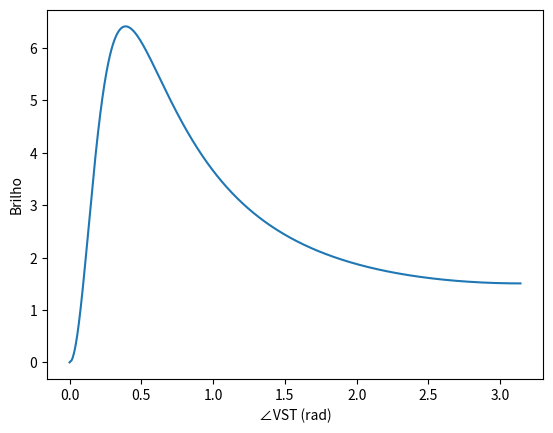

Write the Python code that produced this figure.
# importar as bibliotecas
import matplotlib as mpl
import numpy as np
from matplotlib import pyplot as plt

# os valores de D e d
D = 14.95 * 10**7 # é a distância da Terra ao Sol
d = 10.81 * 10**7 # é a distância de Vênus ao Sol

# parâmetro r vai receber 5000 valores entre D-d até D+d. Representa a distância da Terra a Vênus.
r = np.linspace((D-d), (D+d), 5000)

# as funções paramétricas
theta = np.arccos((D**2 + d**2 - r**2)/(2*d*D))
B = ((10**17)*(r**2 + d**2 + 2*d*r - D**2)/(4*d* r**3)) #multiplicamos por uma constante 10**17 apenas por conveniência dos valores de y no gráfico

# plotar no gráfico
plt.figure()
plt. plot(theta, B)
plt.xlabel('∠VST (rad)')
plt.ylabel('Brilho')
plt.show()
